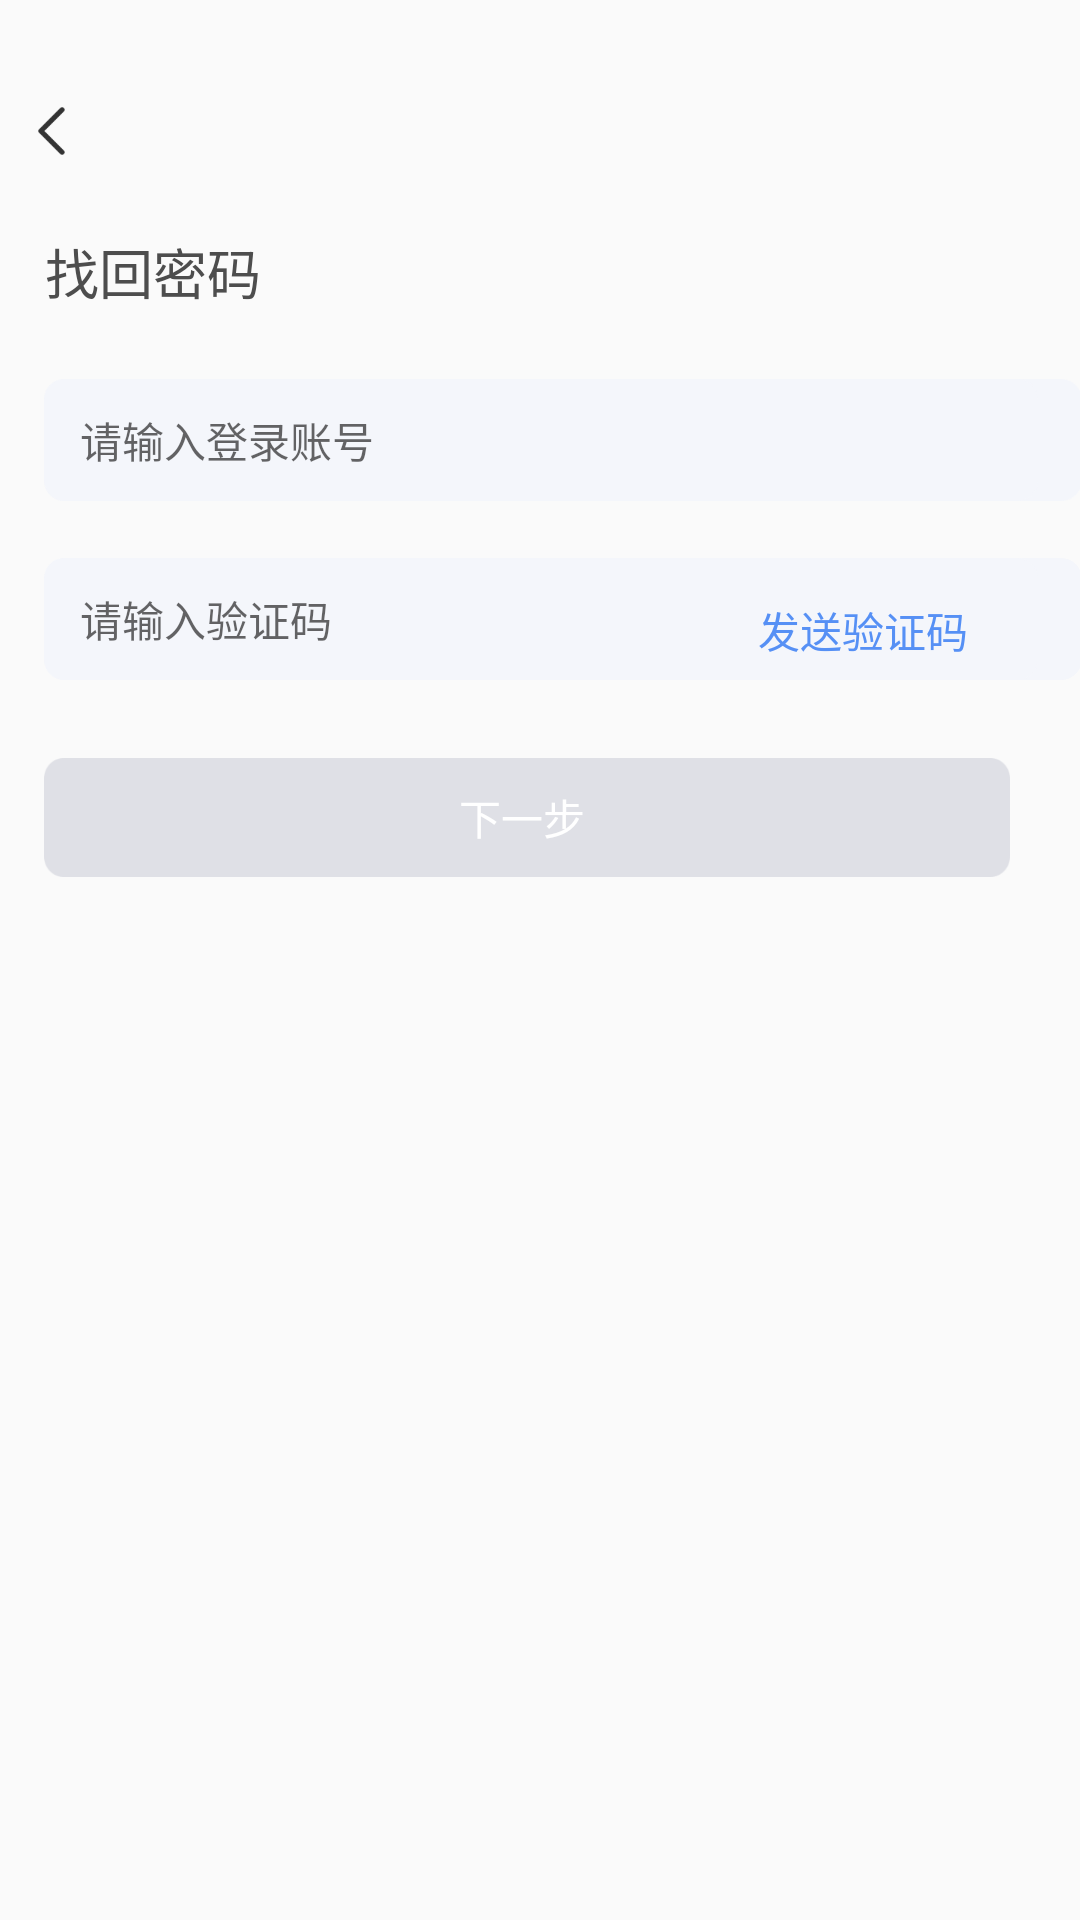

This screen was rendered from an Android layout file. Write that file and the resources it references.
<!-- AndroidManifest.xml: application theme FlagTheme -->
<!-- res/layout/activity_forget_the_password.xml -->
<?xml version="1.0" encoding="utf-8"?>
<LinearLayout xmlns:android="http://schemas.android.com/apk/res/android"
    xmlns:app="http://schemas.android.com/apk/res-auto"
    xmlns:tools="http://schemas.android.com/tools"
    android:layout_width="match_parent"
    android:layout_height="match_parent"
    android:orientation="vertical"
    tools:context=".mvp.ui.activity.ForgetThePasswordActivity">

    <ImageView
        android:id="@+id/iv_forget_return"
        android:layout_width="@dimen/dp_9"
        android:layout_height="@dimen/sp_16"
        android:layout_marginLeft="@dimen/dp_12_5"
        android:layout_marginTop="@dimen/dp_35_5"
        android:background="@mipmap/forget_password_return" />
    <TextView
        android:layout_width="@dimen/dp_72"
        android:layout_height="wrap_content"
        android:layout_marginLeft="@dimen/dp_15"
        android:layout_marginTop="@dimen/dp_25_5"
        android:text="找回密码"
        android:textColor="#ff4d4d4d"
        android:textSize="@dimen/sp_18"
        />
    <RelativeLayout
        android:layout_marginTop="@dimen/dp_22_5"
        android:layout_marginLeft="@dimen/dp_14_5"
        android:background="@mipmap/forget_password_ed"
        android:layout_width="@dimen/dp_346"
        android:layout_height="wrap_content"
        >
        <ImageView
            android:id="@+id/iv_forget_user"
            android:background="@mipmap/forget_password_ed"
            android:layout_marginRight="@dimen/dp_14_5"
            android:layout_width="@dimen/dp_346"
            android:layout_height="@dimen/dp_40_5"/>
        <EditText
            android:id="@+id/ed_forget_user"
            android:hint="请输入登录账号"
            android:background="@null"
            android:textSize="@dimen/sp_14"
            android:layout_centerVertical="true"
            android:layout_marginLeft="@dimen/dp_12"
            android:layout_marginTop="@dimen/dp_13_5"
            android:layout_width="@dimen/dp_110"
            android:layout_height="wrap_content"/>
    </RelativeLayout>
    <RelativeLayout
        android:layout_marginTop="@dimen/dp_19"
        android:layout_marginLeft="@dimen/dp_14_5"
        android:background="@drawable/forget_code"
        android:layout_width="@dimen/dp_346"
        android:layout_height="wrap_content"
        >

        <ImageView
            android:id="@+id/iv_forget_code"
            android:layout_width="@dimen/dp_346"
            android:layout_height="@dimen/dp_40_5"
            android:layout_marginRight="@dimen/dp_14_5"
            android:background="@mipmap/forget_password_ed" />

        <EditText
            android:id="@+id/ed_forget_code"
            android:hint="请输入验证码"
            android:background="@null"
            android:textSize="@dimen/sp_14"
            android:layout_centerVertical="true"
            android:layout_marginLeft="@dimen/dp_12"
            android:layout_marginTop="@dimen/dp_13_5"
            android:layout_width="@dimen/dp_110"
            android:layout_height="wrap_content"/>
        <TextView
            android:id="@+id/tv_forget_code"
            android:layout_width="@dimen/dp_72"
            android:layout_height="wrap_content"
            android:text="发送验证码"
            android:layout_marginTop="@dimen/dp_13_5"
            android:layout_toRightOf="@id/ed_forget_code"
            android:layout_marginLeft="@dimen/dp_116"
            android:textColor="#ff5690f5"
            android:textSize="@dimen/sp_14"
            />
    </RelativeLayout>
    <RelativeLayout
        android:layout_width="@dimen/dp_322"
        android:layout_height="wrap_content"
        android:layout_marginLeft="@dimen/dp_14_5"
        android:layout_marginTop="@dimen/dp_26">

        <ImageView
            android:id="@+id/iv_forget_next"
            android:layout_width="@dimen/dp_322"
            android:layout_height="@dimen/dp_39_5"
            android:background="@mipmap/forget_next" />

        <TextView
            android:id="@+id/tv_forget_next"
            android:layout_width="@dimen/dp_45"
            android:layout_height="wrap_content"
            android:layout_centerInParent="true"
            android:text="下一步"
            android:textColor="#ffffffff"
            android:textSize="@dimen/sp_14" />
    </RelativeLayout>
</LinearLayout>
<!-- resources referenced by this layout -->
<resources>
  <dimen name="dp_110">110dp</dimen>
  <dimen name="dp_116">116dp</dimen>
  <dimen name="dp_12">12dp</dimen>
  <dimen name="dp_12_5">12.5dp</dimen>
  <dimen name="dp_13_5">13.5dp</dimen>
  <dimen name="dp_14_5">14.5dp</dimen>
  <dimen name="dp_15">15dp</dimen>
  <dimen name="dp_19">19dp</dimen>
  <dimen name="dp_22_5">22.5dp</dimen>
  <dimen name="dp_25_5">25.5dp</dimen>
  <dimen name="dp_26">26dp</dimen>
  <dimen name="dp_322">322dp</dimen>
  <dimen name="dp_346">346dp</dimen>
  <dimen name="dp_35_5">35.5dp</dimen>
  <dimen name="dp_39_5">39.5dp</dimen>
  <dimen name="dp_40_5">40.5dp</dimen>
  <dimen name="dp_45">45dp</dimen>
  <dimen name="dp_72">72dp</dimen>
  <dimen name="dp_9">9dp</dimen>
  <dimen name="sp_14">14sp</dimen>
  <dimen name="sp_16">16sp</dimen>
  <dimen name="sp_18">18sp</dimen>
  <!-- drawable forget_code (drawable) -->
  <?xml version="1.0" encoding="utf-8"?>
  <selector xmlns:android="http://schemas.android.com/apk/res/android">
      <item android:width="346dp" android:height="41dp">
          <shape android:shape="rectangle">
              <solid android:color="#fff4f6fb" />
              <corners android:topLeftRadius="7dp" android:topRightRadius="7dp" android:bottomLeftRadius="7dp" android:bottomRightRadius="7dp" />
          </shape>
      </item>
  </selector>
  <!-- mipmap forget_next: png bitmap (mipmap-hdpi, 674 bytes) -->
  <!-- mipmap forget_password_ed: png bitmap (mipmap-hdpi, 642 bytes) -->
  <!-- mipmap forget_password_return: png bitmap (mipmap-mdpi, 235 bytes) -->
  <style name="FlagTheme" parent="Theme.AppCompat.Light.NoActionBar">
          <item name="colorPrimaryDark">@color/colorPrimaryDark</item>
          <item name="android:windowTranslucentStatus">false</item>
          <item name="android:statusBarColor">@android:color/transparent</item>
          <item name="android:windowTranslucentNavigation">true</item>
      </style>
  <color name="colorPrimaryDark">#E45040</color>
</resources>
